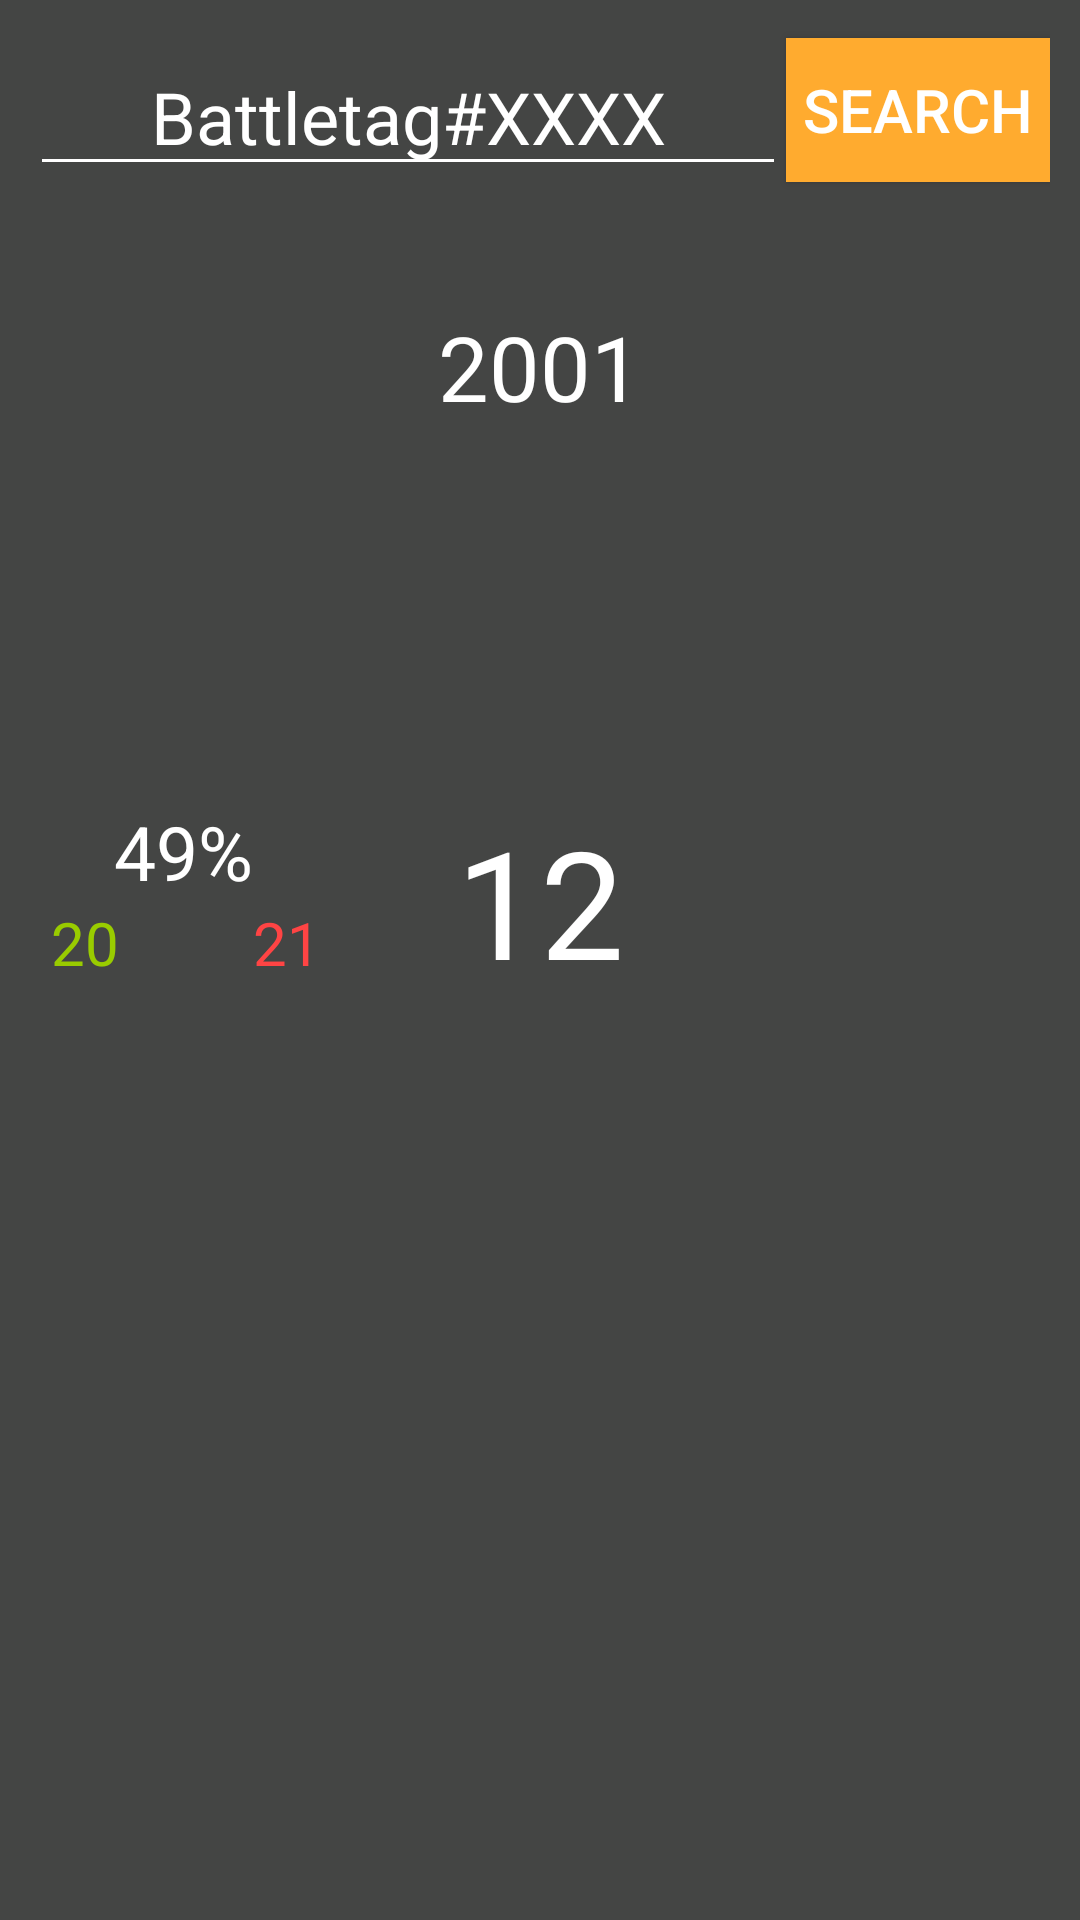

Write the Android layout XML for this screen, with the resource values it uses.
<!-- AndroidManifest.xml: application theme AppTheme -->
<!-- res/layout/fragment_player_stats.xml -->
<FrameLayout xmlns:android="http://schemas.android.com/apk/res/android"
    xmlns:app="http://schemas.android.com/apk/res-auto"
    xmlns:tools="http://schemas.android.com/tools"
    android:layout_width="match_parent"
    android:layout_height="match_parent"
    tools:context="io.rocketfox.overwatchinfo.PlayerStatsFragment"
    android:background="@color/colorPrimaryDark">

    

    <RelativeLayout
        android:layout_width="match_parent"
        android:layout_height="match_parent"
        android:background="@color/colorPrimary">

        <LinearLayout
            android:orientation="vertical"
            android:layout_width="match_parent"
            android:layout_height="match_parent">

            <RelativeLayout
                android:layout_width="match_parent"
                android:layout_alignParentTop="true"
                android:layout_alignParentLeft="true"
                android:layout_alignParentStart="true"
                android:layout_height="75dp"
                android:padding="10dp">

                <Button
                    android:text="Search"
                    android:layout_width="wrap_content"
                    android:layout_height="wrap_content"
                    android:id="@+id/btnSearchPlayer"
                    android:textColor="@color/colorWhite"
                    android:background="@color/colorAccent"
                    android:textSize="20sp"
                    android:elevation="2dp"
                    android:layout_alignTop="@+id/et_playerName"
                    android:layout_alignParentRight="true"
                    android:layout_alignParentEnd="true" />

                <EditText
                    android:layout_width="wrap_content"
                    android:layout_height="wrap_content"
                    android:inputType="textPersonName"
                    android:ems="10"
                    android:id="@+id/et_playerName"
                    android:textSize="24sp"
                    android:textColorHint="@color/colorWhite"
                    android:textColorHighlight="@color/colorWhite"
                    android:textColor="@android:color/white"
                    android:textAlignment="center"
                    android:hint="Battletag#XXXX"
                    android:layout_centerVertical="true"
                    android:layout_toLeftOf="@+id/btnSearchPlayer"
                    android:layout_toStartOf="@+id/btnSearchPlayer" />
            </RelativeLayout>

            <ScrollView
                android:layout_width="match_parent"
                android:layout_height="match_parent">


                <LinearLayout
                    android:layout_width="match_parent"
                    android:layout_height="1000dp"
                    android:orientation="vertical">


                    <RelativeLayout
                    android:layout_width="match_parent"
                    android:padding="10dp"
                    android:layout_height="175dp"
                        android:id="@+id/topHeaderPlayer">

                    <ImageView
                        android:layout_width="wrap_content"
                        android:layout_height="wrap_content"
                        app:srcCompat="@drawable/ana"
                        android:id="@+id/imgAvatarPlayer"
                        android:layout_alignParentTop="true"
                        android:layout_centerHorizontal="true"
                        android:scaleType="centerCrop" />

                    <TextView
                        android:text="2001"
                        android:layout_width="wrap_content"
                        android:layout_height="wrap_content"
                        android:id="@+id/txtPlayerRank"
                        android:layout_marginTop="17dp"
                        android:textColor="@color/colorWhite"
                        android:textSize="30sp"
                        android:layout_below="@+id/imgAvatarPlayer"
                        android:layout_centerHorizontal="true" />

                    </RelativeLayout>

                    <RelativeLayout
                        android:layout_width="match_parent"
                        android:layout_height="100dp">

                        <TextView
                            android:text="49%"
                            android:layout_width="wrap_content"
                            android:layout_height="wrap_content"
                            android:layout_marginLeft="38dp"
                            android:layout_marginStart="38dp"
                            android:layout_marginTop="17dp"
                            android:id="@+id/txtWinRate"
                            android:textSize="25sp"
                            android:textColor="@color/colorWhite"
                            android:layout_alignParentTop="true"
                            android:layout_alignParentLeft="true"
                            android:layout_alignParentStart="true" />

                        <TextView
                            android:text="21"
                            android:layout_width="wrap_content"
                            android:layout_height="wrap_content"
                            android:id="@+id/txtLooses"
                            android:layout_below="@+id/txtWinRate"
                            android:layout_toRightOf="@+id/txtWinRate"
                            android:layout_toEndOf="@+id/txtWinRate"
                            android:textSize="20sp"
                            android:textColor="@android:color/holo_red_light" />

                        <TextView
                            android:text="20"
                            android:layout_width="wrap_content"
                            android:layout_height="wrap_content"
                            android:id="@+id/txtWins"
                            android:textAlignment="center"
                            android:layout_marginLeft="17dp"
                            android:layout_marginStart="17dp"
                            android:textColor="@android:color/holo_green_light"
                            android:textSize="20sp"
                            android:layout_below="@+id/txtWinRate"
                            android:layout_alignParentLeft="true"
                            android:layout_alignParentStart="true" />

                        <TextView
                            android:text="12"
                            android:layout_width="wrap_content"
                            android:layout_height="wrap_content"
                            android:id="@+id/txtLevel"
                            android:textSize="50sp"
                            android:textColor="@color/colorWhite"
                            android:layout_alignTop="@+id/txtWinRate"
                            android:layout_centerHorizontal="true" />
                    </RelativeLayout>

                </LinearLayout>
            </ScrollView>

        </LinearLayout>

    </RelativeLayout>

</FrameLayout>
<!-- resources referenced by this layout -->
<resources>
  <color name="colorAccent">#ffab2f</color>
  <color name="colorPrimary">#444544</color>
  <color name="colorPrimaryDark">#444544</color>
  <color name="colorWhite">#ffffff</color>
  <style name="AppTheme" parent="Theme.AppCompat.Light.DarkActionBar">
          
          <item name="colorPrimary">@color/colorPrimary</item>
          <item name="colorPrimaryDark">@color/colorPrimaryDark</item>
          <item name="colorAccent">@color/colorAccent</item>
          <item name="android:textColorSecondary">#FFFFFF</item>
      </style>
</resources>
